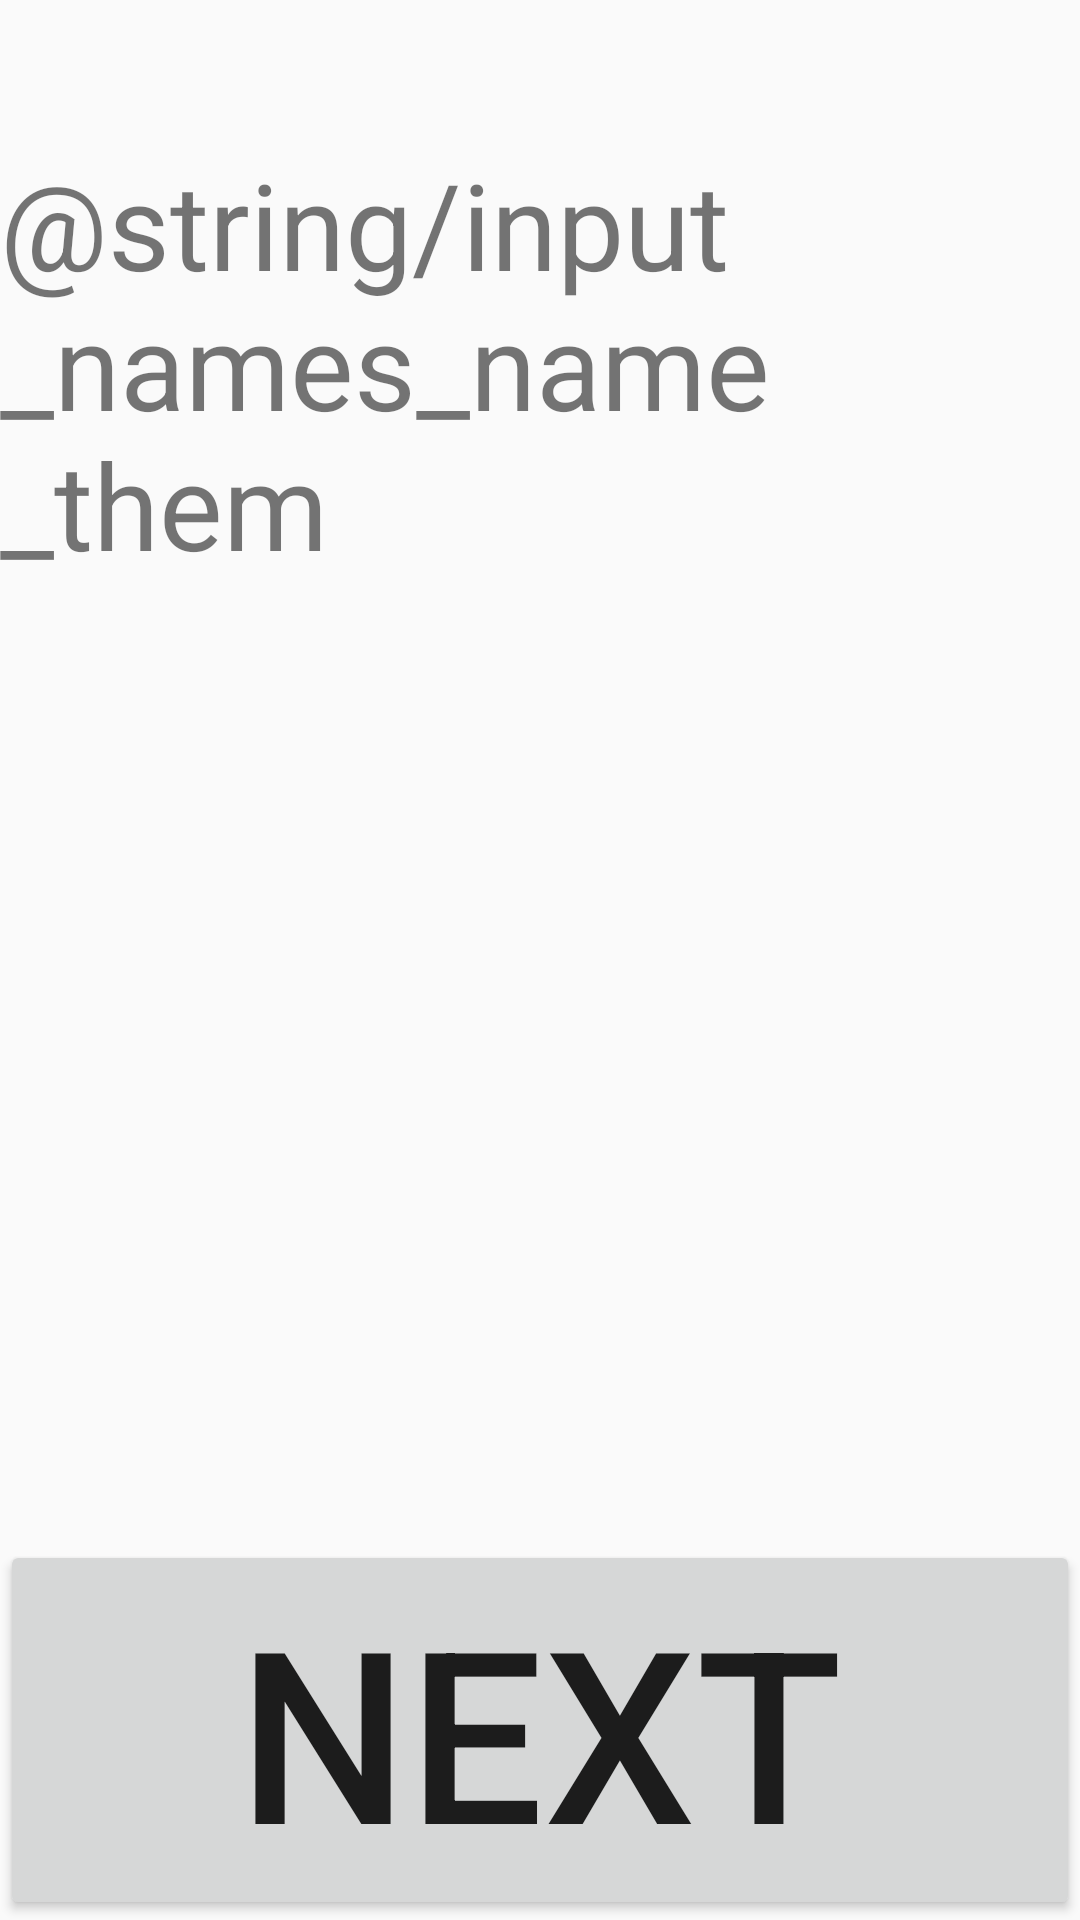

Write the Android layout XML for this screen, with the resource values it uses.
<!-- AndroidManifest.xml: application theme Theme.PaperCop -->
<!-- res/layout/activity_input_names.xml -->
<?xml version="1.0" encoding="utf-8"?>
<layout xmlns:android="http://schemas.android.com/apk/res/android"
    xmlns:app="http://schemas.android.com/apk/res-auto"
    xmlns:tools="http://schemas.android.com/tools">

    <data>

        <variable
            name="viewModel"
            type="com.theapache64.papercop.feature.names.InputNamesViewModel" />
    </data>

    <androidx.constraintlayout.widget.ConstraintLayout
        android:layout_width="match_parent"
        android:layout_height="match_parent"
        tools:context=".feature.names.InputNamesActivity">

        <TextView
            android:id="@+id/tv_name_them"
            android:layout_width="wrap_content"
            android:layout_height="wrap_content"
            android:layout_marginTop="48dp"
            android:text="@string/input_names_name_them"
            android:textSize="@dimen/title_text_size"
            app:layout_constraintEnd_toEndOf="parent"
            app:layout_constraintStart_toStartOf="parent"
            app:layout_constraintTop_toTopOf="parent"
            app:layout_constraintVertical_chainStyle="spread" />


        <ScrollView
            android:id="@+id/sv_input_names"
            android:layout_width="0dp"
            android:layout_height="0dp"
            android:layout_marginTop="36dp"
            app:layout_constraintBottom_toTopOf="@id/b_next"
            app:layout_constraintEnd_toEndOf="parent"
            app:layout_constraintStart_toStartOf="parent"
            app:layout_constraintTop_toBottomOf="@id/tv_name_them">

            <LinearLayout
                android:id="@+id/ll_input_names"
                android:layout_width="match_parent"
                android:layout_height="wrap_content"
                android:orientation="vertical" />
        </ScrollView>

        <Button
            android:id="@+id/b_next"
            android:layout_width="0dp"
            android:layout_height="wrap_content"
            android:onClick="@{()->viewModel.onNextClicked()}"
            android:text="@string/action_next"
            android:textSize="80sp"
            app:layout_constraintBottom_toBottomOf="parent"
            app:layout_constraintEnd_toEndOf="parent"
            app:layout_constraintStart_toStartOf="parent" />


    </androidx.constraintlayout.widget.ConstraintLayout>
</layout>
<!-- resources referenced by this layout -->
<resources>
  <dimen name="title_text_size">40sp</dimen>
  <string name="action_next">NEXT</string>
  <style name="Theme.PaperCop" parent="Theme.MaterialComponents.DayNight.NoActionBar.Bridge">
          
          <item name="colorPrimary">@color/purple_500</item>
          <item name="colorPrimaryVariant">@color/purple_700</item>
          <item name="colorOnPrimary">@color/white</item>
          
          <item name="colorSecondary">@color/teal_200</item>
          <item name="colorSecondaryVariant">@color/teal_700</item>
          <item name="colorOnSecondary">@color/black</item>
          
          <item name="android:statusBarColor" tools:targetApi="l">?attr/colorPrimaryVariant</item>
          
  
      </style>
  <!-- not gathered from this repository: default colours our renderer supplied (Android Studio template values) -->
  <color name="purple_500">#FF6200EE</color>
  <color name="purple_700">#FF3700B3</color>
  <color name="teal_200">#FF03DAC5</color>
  <color name="teal_700">#FF018786</color>
  <color name="black">#FF000000</color>
  <color name="white">#FFFFFFFF</color>
</resources>
